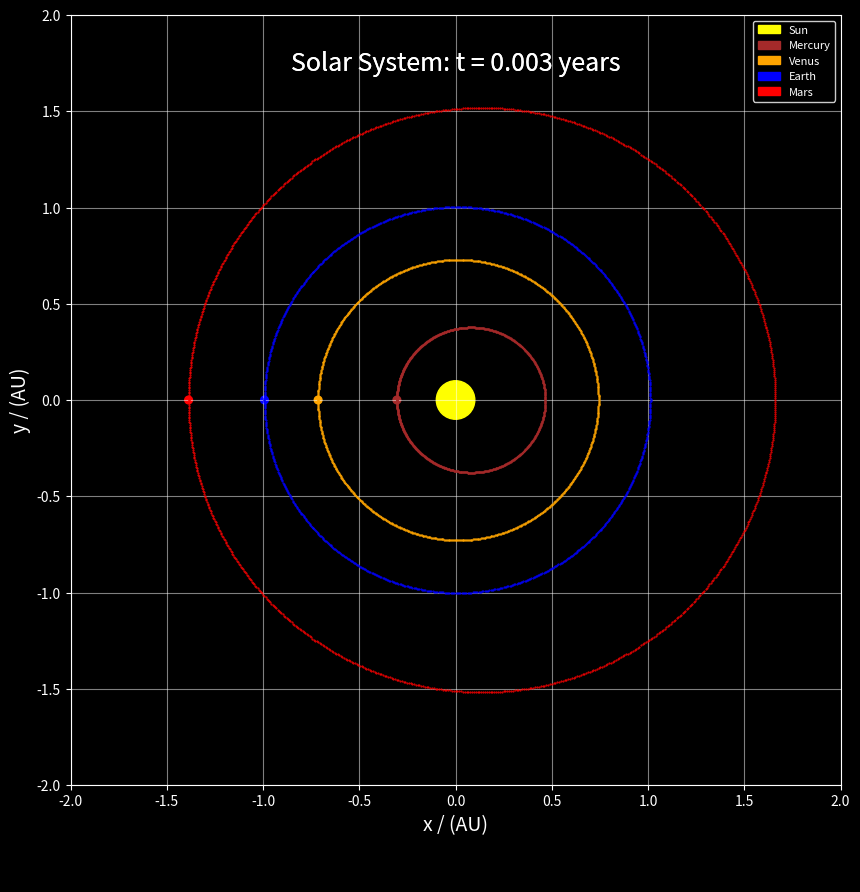

Python code for this plot:
import matplotlib.pyplot as plt
import numpy as np
from matplotlib.animation import FuncAnimation
# 2d solar system model using matplotlib

# constants
AU = 1.495978707e11 # astronomical unit

# data for the solar system
# name, orbital period (years), semi-major axis (m), eccentricity, color, x, y
solar_system = [
    ("Sun", 0, 0, 0, "yellow", 0, 0),
    ("Mercury", 0.24, 5.77E+10, 0.21, "brown", 0, 0),
    ("Venus", 0.62, 1.09E+11, 0.02, "orange", 0, 0),
    ("Earth", 1, 1.50E+11, 0.01, "blue", 0, 0),
    ("Mars", 1.88, 2.28E+11, 0.09, "red", 0, 0),
]

# convert to numpy array for easier manipulation
solar_system = np.array(solar_system, dtype=[
    ("name", "U10"),
    ("period", "f8"),
    ("semi_major_axis", "f8"),
    ("eccentricity", "f8"),
    ("color", "U10"),
    ("x", "f8"),
    ("y", "f8"),
])
print(solar_system)
# create a figure and axes
fig, ax = plt.subplots(figsize=(10, 10))
fig.set_facecolor("black")
ax.set_facecolor("black")

# set the x and y limits of the plot
ax.set_xlim(-2, 2)
ax.set_ylim(-2, 2)

# change ticks color
ax.tick_params(axis="x", colors="white")
ax.tick_params(axis="y", colors="white")

# grid
ax.grid(True, color="white", alpha=0.5)

# set the title

# set the labels for the axes
ax.set_xlabel("x / (AU)", color="white", fontsize=14)
ax.set_ylabel("y / (AU)", color="white", fontsize=14)

# color of the axes
ax.spines["bottom"].set_color("white")
ax.spines["top"].set_color("white") 
ax.spines["left"].set_color("white")
ax.spines["right"].set_color("white")

# set aspect ratio to 1
ax.set_aspect("equal")
time = 0

# create a circle for the sun
ax.add_patch(plt.Circle((0, 0), 0.1, color=solar_system[0]["color"]))

# for each planet, create a circle in the correct position with the correct radius
for row in solar_system[1:]:
    # create the orbit
    x_array = np.array([])
    y_array = np.array([])
    for j in range(0, 360*100+1, int(0.36*100)):
        i = j / 100
        radius = (row["semi_major_axis"] * (1-row["eccentricity"]**2)) / (1 + row["eccentricity"] * np.cos(i * np.pi / 180))
        radius = radius / AU 
        if j == 0:
            start_pos_x = -radius * np.cos(i * np.pi / 180)
            start_pos_y = radius * np.sin(i * np.pi / 180)
        
        
        x = -radius * np.cos((i) * np.pi / 180)
        y = radius * np.sin(i * np.pi / 180)
        x_array = np.append(x_array, x)
        y_array = np.append(y_array, y)

    ax.plot(x_array, y_array, ".", color=row["color"], ms=1)
    # print(start_pos_x, start_pos_y)
    # create the circle for the planet
    ax.add_patch(plt.Circle((start_pos_x, start_pos_y), 0.02, color=row["color"]))
   
    # add the name
    # ax.annotate(row["name"], (start_pos_x, start_pos_y), ha="center", va="center", fontsize=7, color='white')
    
# my name in the bottom right corner


# for i in range(1, len(solar_system)):

# create a legend for the planets
ax.legend(handles=ax.patches, labels=list(solar_system["name"]), loc="upper right", fontsize=8, facecolor="black", edgecolor="white", labelcolor="white")


# function that updates the title and positions of the planets
def update_animation(frame):
    if frame == 0:
        global time
        time = 0
    for i in range(1, len(solar_system)):
        planet = solar_system[i]
        t = frame / planet["period"]
        radius = (planet["semi_major_axis"] * (1-planet["eccentricity"]**2)) / (1 + planet["eccentricity"] * np.cos(t * np.pi / 180))
        radius = -radius / AU
        x = radius * np.cos(t * np.pi / 180)
        y = radius * np.sin(t * np.pi / 180)
        # update the planet's position plot
        # print(index, planet["name"], x, y)

        ax.patches[i].center = (x, y)
        # print(i,planet["name"], x, y)
        # return the artists set
    
    time += 1
    year = round(time / 360,3)
    return ax.patches + [ax.text(0,1.75 ,f"Solar System: t = {year} years", color="white", fontsize=18, ha="center", va="center")]

f=720
# create the animation
animation = FuncAnimation(fig, update_animation,frames=f, interval=10, blit=True, repeat=False)

plt.gcf().text(0.8, 0.02, "Created by: @AMuh2020", fontsize=10,ha="center", va="center", color="black")
# show the animation
plt.show()

# save the animation
# animation.save("solar_system.gif", writer="Pillow", fps=30)